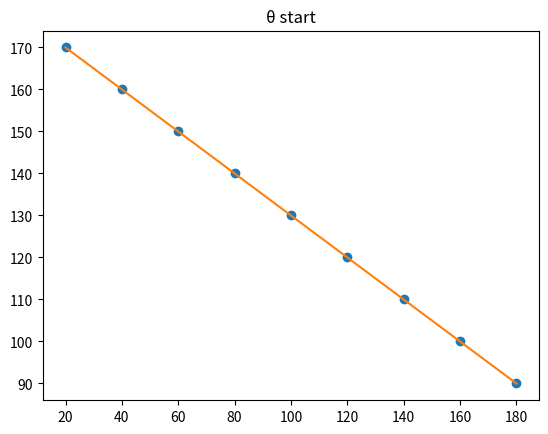
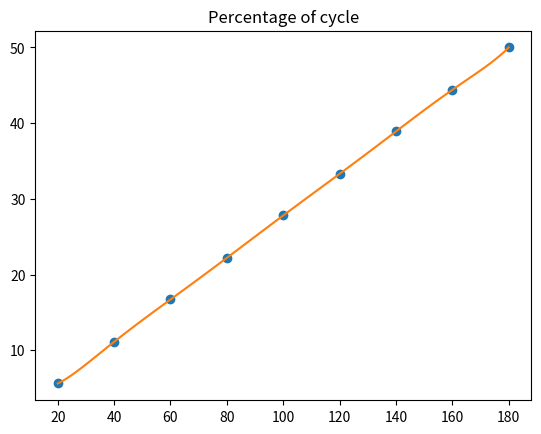
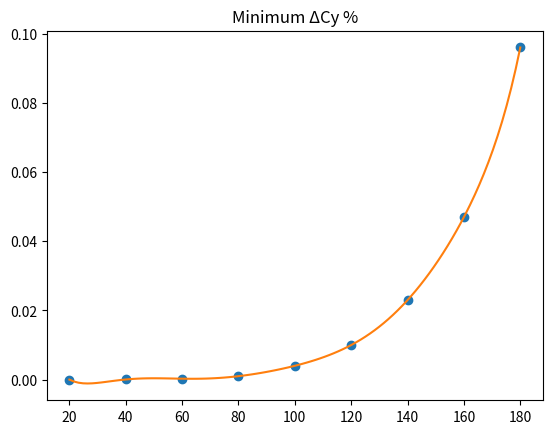
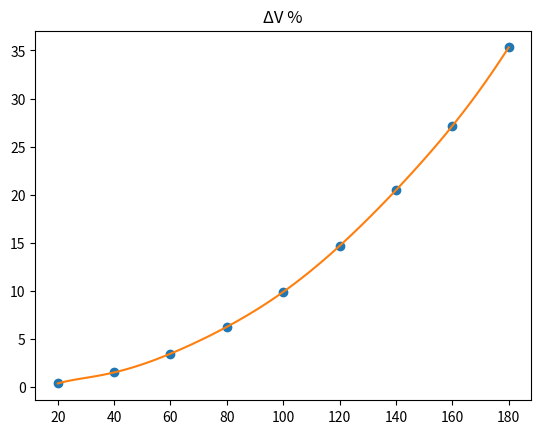
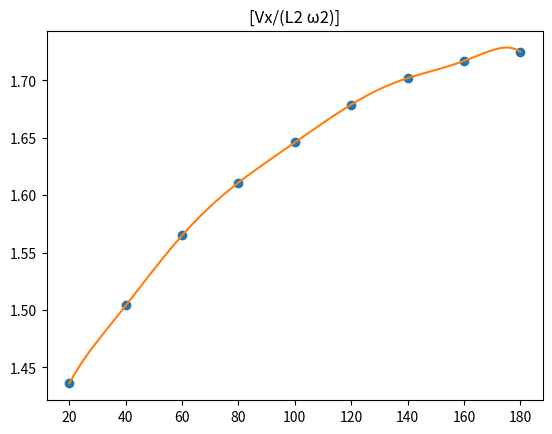
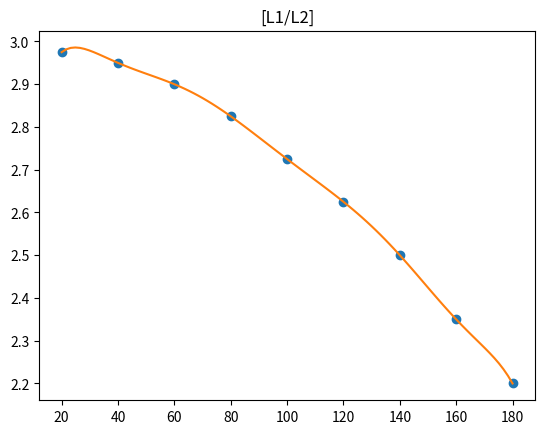
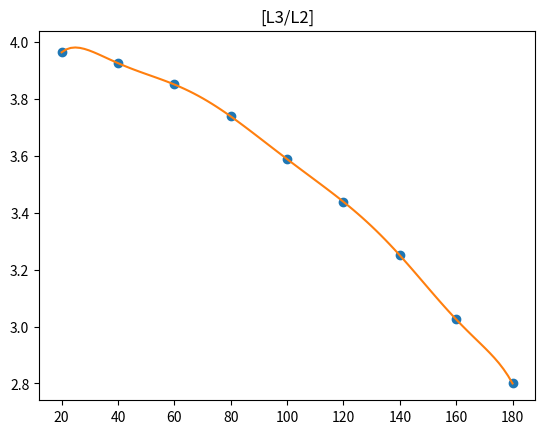
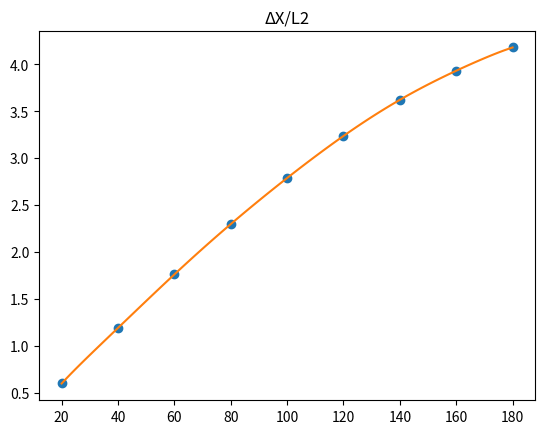
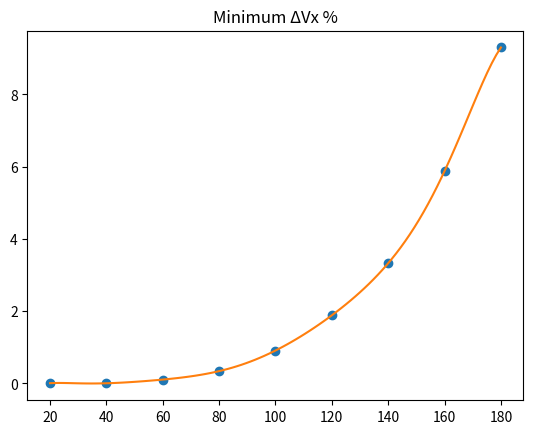
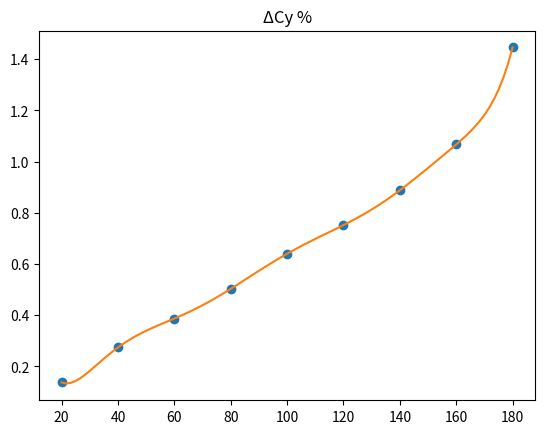
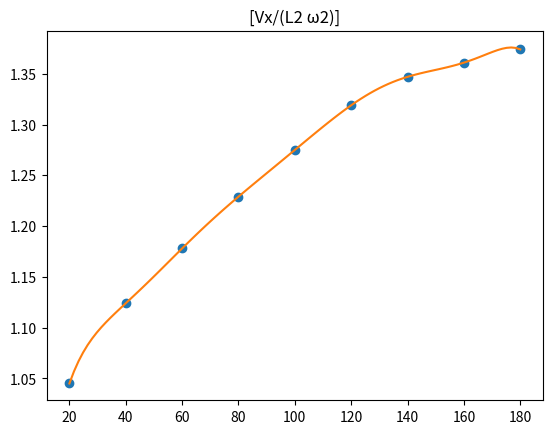
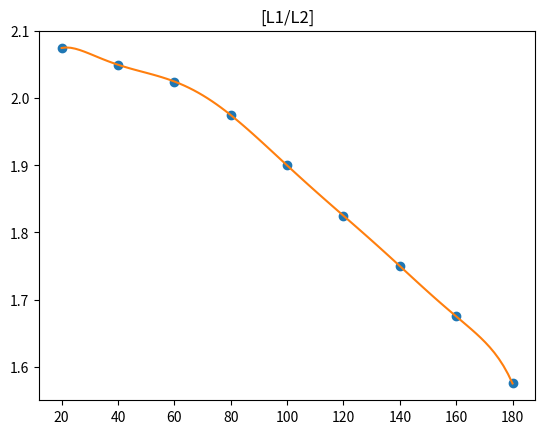
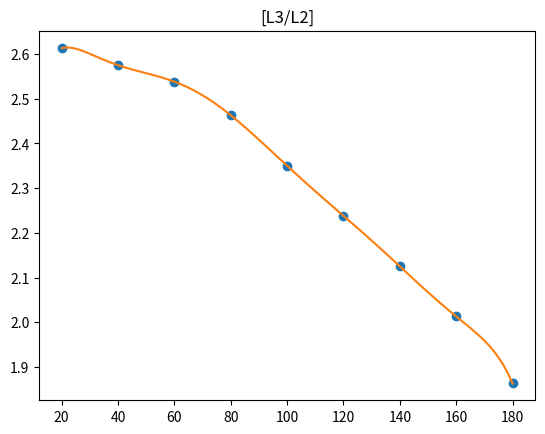
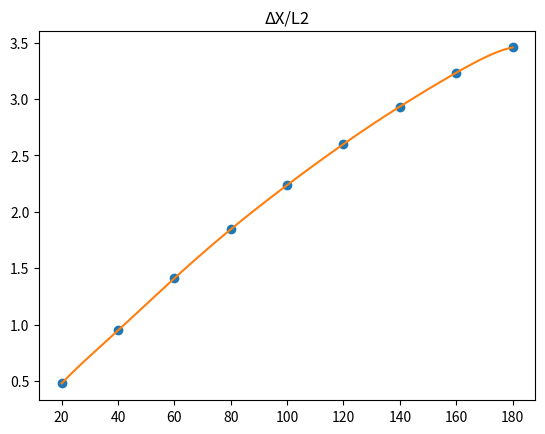

These charts were generated, in order, by the following Python code:
# INTERPOLACION MECANISMO EN LINEA RECTA DE HOEKEN
# Se importan las librerias necesarias para el algoritmo
# Se importa la interpolación de Langrange del módulo de interpolación de Scipy
from scipy.interpolate import lagrange
# Se importa la librería Numpy con un alias, para hacer los cálculos
import numpy as np
# Se importa la librería Matplotlib con un alias, para graficas
import matplotlib.pyplot as plt

# Creación de la función encargada de realizar el cálculo del polinomio de Lagrange
def calculo_polinomio(xi,fi):
    # Calculo de polinomio de lagrange
    p = lagrange(xi,fi)
    print('polinomio de lagrange')
    print(p)
    print(' ')
    #print('Punto en el que se va a evaluar el polinomio')
    y=round(p(55), 5)
    #print(y)

    # Cálculo de los vectores de las gráficas
    muestras = 100 # Numero cualquiera
    a = np.min(xi)
    b = np.max(xi)
    p_xi = np.linspace(a,b,muestras)
    pfi = p(p_xi)

    # Realización y observación de gráficas
    plt.plot(xi,fi, 'o')
    plt.plot(p_xi,pfi)
    plt.show()
    return y

# Se ingresan valores ΔΒ (xi) y θ start (fi) proporcionados en la tabla del ejercicio propuesto
plt.title('θ start')
xi = np.array([20, 40, 60, 80, 100, 120, 140, 160, 180])
fi = np.array([170, 160, 150, 140, 130, 120, 110, 100, 90])
θstart=calculo_polinomio(xi,fi)

# Se ingresan valores ΔΒ (xi) y %of cycle (fi) proporcionados en la tabla del ejercicio propuesto
plt.title('Percentage of cycle')
xi = np.array([20, 40, 60, 80, 100, 120, 140, 160, 180])
fi = np.array([5.6, 11.1, 16.7, 22.2, 27.8, 33.3, 38.9, 44.4, 50])
porcof_cycle=calculo_polinomio(xi,fi)

# Se ingresan valores Minimum ΔΒ (xi) y ΔCy % (fi) proporcionados en la tabla del ejercicio propuesto
plt.title('Minimum ΔCy %')
xi = np.array([20, 40, 60, 80, 100, 120, 140, 160, 180])
fi = np.array([0.00001, 0.00004, 0.00027, 0.001, 0.004, 0.010, 0.023, 0.047, 0.096])
Minimum_ΔCy=calculo_polinomio(xi,fi)

# Se ingresan valores ΔΒ (xi) y ΔV % (fi) proporcionados en la tabla del ejercicio propuesto
plt.title('ΔV %')
xi = np.array([20, 40, 60, 80, 100, 120, 140, 160, 180])
fi = np.array([0.38, 1.53, 3.48, 6.27, 9.90, 14.68, 20.48, 27.15, 35.31])
valores_ΔV=calculo_polinomio(xi,fi)

# Se ingresan valores ΔΒ (xi) y [Vx/(L2 ω2)] proporcionados en la tabla del ejercicio propuesto
plt.title('[Vx/(L2 ω2)]')
xi = np.array([20, 40, 60, 80, 100, 120, 140, 160, 180])
fi = np.array([1.436, 1.504, 1.565, 1.611, 1.646, 1.679, 1.702, 1.717, 1.725])
Vx_L2_ω2R=calculo_polinomio(xi,fi)

# Se ingresan valores ΔΒ (xi) y [L1/L2] (fi) proporcionados en la tabla del ejercicio propuesto
plt.title('[L1/L2]')
xi = np.array([20, 40, 60, 80, 100, 120, 140, 160, 180])
fi = np.array([2.975, 2.950, 2.900, 2.825, 2.725, 2.625, 2.500, 2.350, 2.200])
L1_L2R=calculo_polinomio(xi,fi)

# Se ingresan valores ΔΒ (xi) y [L3/L2] (fi) proporcionados en la tabla del ejercicio propuesto
plt.title('[L3/L2]')
xi = np.array([20, 40, 60, 80, 100, 120, 140, 160, 180])
fi = np.array([3.963, 3.925, 3.850, 3.738, 3.588, 3.438, 3.250, 3.025, 2.800])
L3_L2R=calculo_polinomio(xi,fi)

# Se ingresan valores ΔΒ (xi) y ΔX/L2 (fi) (xi) proporcionados en la tabla del ejercicio propuesto
plt.title('ΔX/L2')
xi = np.array([20, 40, 60, 80, 100, 120, 140, 160, 180])
fi = np.array([0.601, 1.193, 1.763, 2.299, 2.790, 3.238, 3.623, 3.933, 4.181])
ΔX_L2R=calculo_polinomio(xi,fi)

# Se ingresan valores Minimum ΔΒ (xi) y ΔVx % (fi) proporcionados en la tabla del ejercicio propuesto
plt.title('Minimum ΔVx %')
xi = np.array([20, 40, 60, 80, 100, 120, 140, 160, 180])
fi = np.array([0.006, 0.0038, 0.106, 0.340, 0.910, 1.885, 3.327, 5.878, 9.299])
Minimum_ΔVx=calculo_polinomio(xi,fi)

# Se ingresan valores ΔΒ (xi) y ΔCy % (fi) proporcionados en la tabla del ejercicio propuesto
plt.title('ΔCy %')
xi = np.array([20, 40, 60, 80, 100, 120, 140, 160, 180])
fi = np.array([0.137, 0.274, 0.387, 0.503, 0.640, 0.752, 0.888, 1.067, 1.446])
ΔCy=calculo_polinomio(xi,fi)

# Se ingresan valores ΔΒ (xi) y [Vx/(L2 ω2)] (fi) proporcionados en la tabla del ejercicio propuesto
plt.title('[Vx/(L2 ω2)]')
xi = np.array([20, 40, 60, 80, 100, 120, 140, 160, 180])
fi = np.array([1.045, 1.124, 1.178, 1.229, 1.275, 1.319, 1.347, 1.361, 1.374])
Vx_L2_ω2V=calculo_polinomio(xi,fi)

# Se ingresan valores ΔΒ (xi) y [L1/L2] (fi) proporcionados en la tabla del ejercicio propuesto
plt.title('[L1/L2]')
xi = np.array([20, 40, 60, 80, 100, 120, 140, 160, 180])
fi = np.array([2.075, 2.050, 2.025, 1.975, 1.900, 1.825, 1.750, 1.675, 1.575])
L1_L2V=calculo_polinomio(xi,fi)

# Se ingresan valores ΔΒ (xi) y [L3/L2] (fi) proporcionados en la tabla del ejercicio propuesto
plt.title('[L3/L2]')
xi = np.array([20, 40, 60, 80, 100, 120, 140, 160, 180])
fi = np.array([2.613, 2.575, 2.538, 2.463, 2.350, 2.238, 2.125, 2.013, 1.863])
L3_L2V=calculo_polinomio(xi,fi)

# Se ingresan valores ΔΒ (xi) y ΔX/L2 (fi) proporcionados en la tabla del ejercicio propuesto
plt.title('ΔX/L2')
xi = np.array([20, 40, 60, 80, 100, 120, 140, 160, 180])
fi = np.array([0.480, 0.950, 1.411, 1.845, 2.237, 2.600, 2.932, 3.232, 3.456])
ΔX_L2V=calculo_polinomio(xi,fi)

# Cálculo de L1, L2 y L3 para optimización por rectitud
Delta_x = 20
L2R = round(Delta_x/ΔX_L2R, 5)
L1R = round(L1_L2R * L2R, 5)
L3R = round(L3_L2R * L2R, 5)

# Cálculo de L1, L2 y L3 para optimización por rectitud
L2V = round(Delta_x/ΔX_L2V, 5)
L1V = round(L1_L2V * L2V, 5)
L3V = round(L3_L2V * L2V, 5)

#Se imprimen y muestran resultados finales

print('\nVALORES CORRESPONDIENTES A UN ΔΒ = 55°')
print(' ') #Salto de linea
print('OPTIMIZACIÓN POR RECTITUD')
print('\nθ start        ', θstart)
print('porc cycle     ', porcof_cycle)
print('Minimum ΔCy %  ', Minimum_ΔCy)
print('ΔV %           ', valores_ΔV)
print('[Vx/(L2 ω2)]   ', Vx_L2_ω2R)
print('[L1/L2]        ', L1_L2R)
print('[L3/L2]        ', L3_L2R)
print('ΔX/L2          ', ΔX_L2R)
print('L1             ', L1R)
print('L2             ', L2R)
print('L3             ', L3R)
print(' ') #Salto de línea
print('OPTIMIZACIÓN POR VELOCIDAD')
print('\nMinimum ΔVx %  ', Minimum_ΔVx)
print('ΔCy %          ', ΔCy)
print('[Vx/(L2 ω2)]   ', Vx_L2_ω2V)
print('[L1/L2]        ', L1_L2V)
print('[L3/L2]        ', L3_L2V)
print('ΔX/L2          ', ΔX_L2V)
print('L1             ', L1V)
print('L2             ', L2V)
print('L3             ', L3V)
